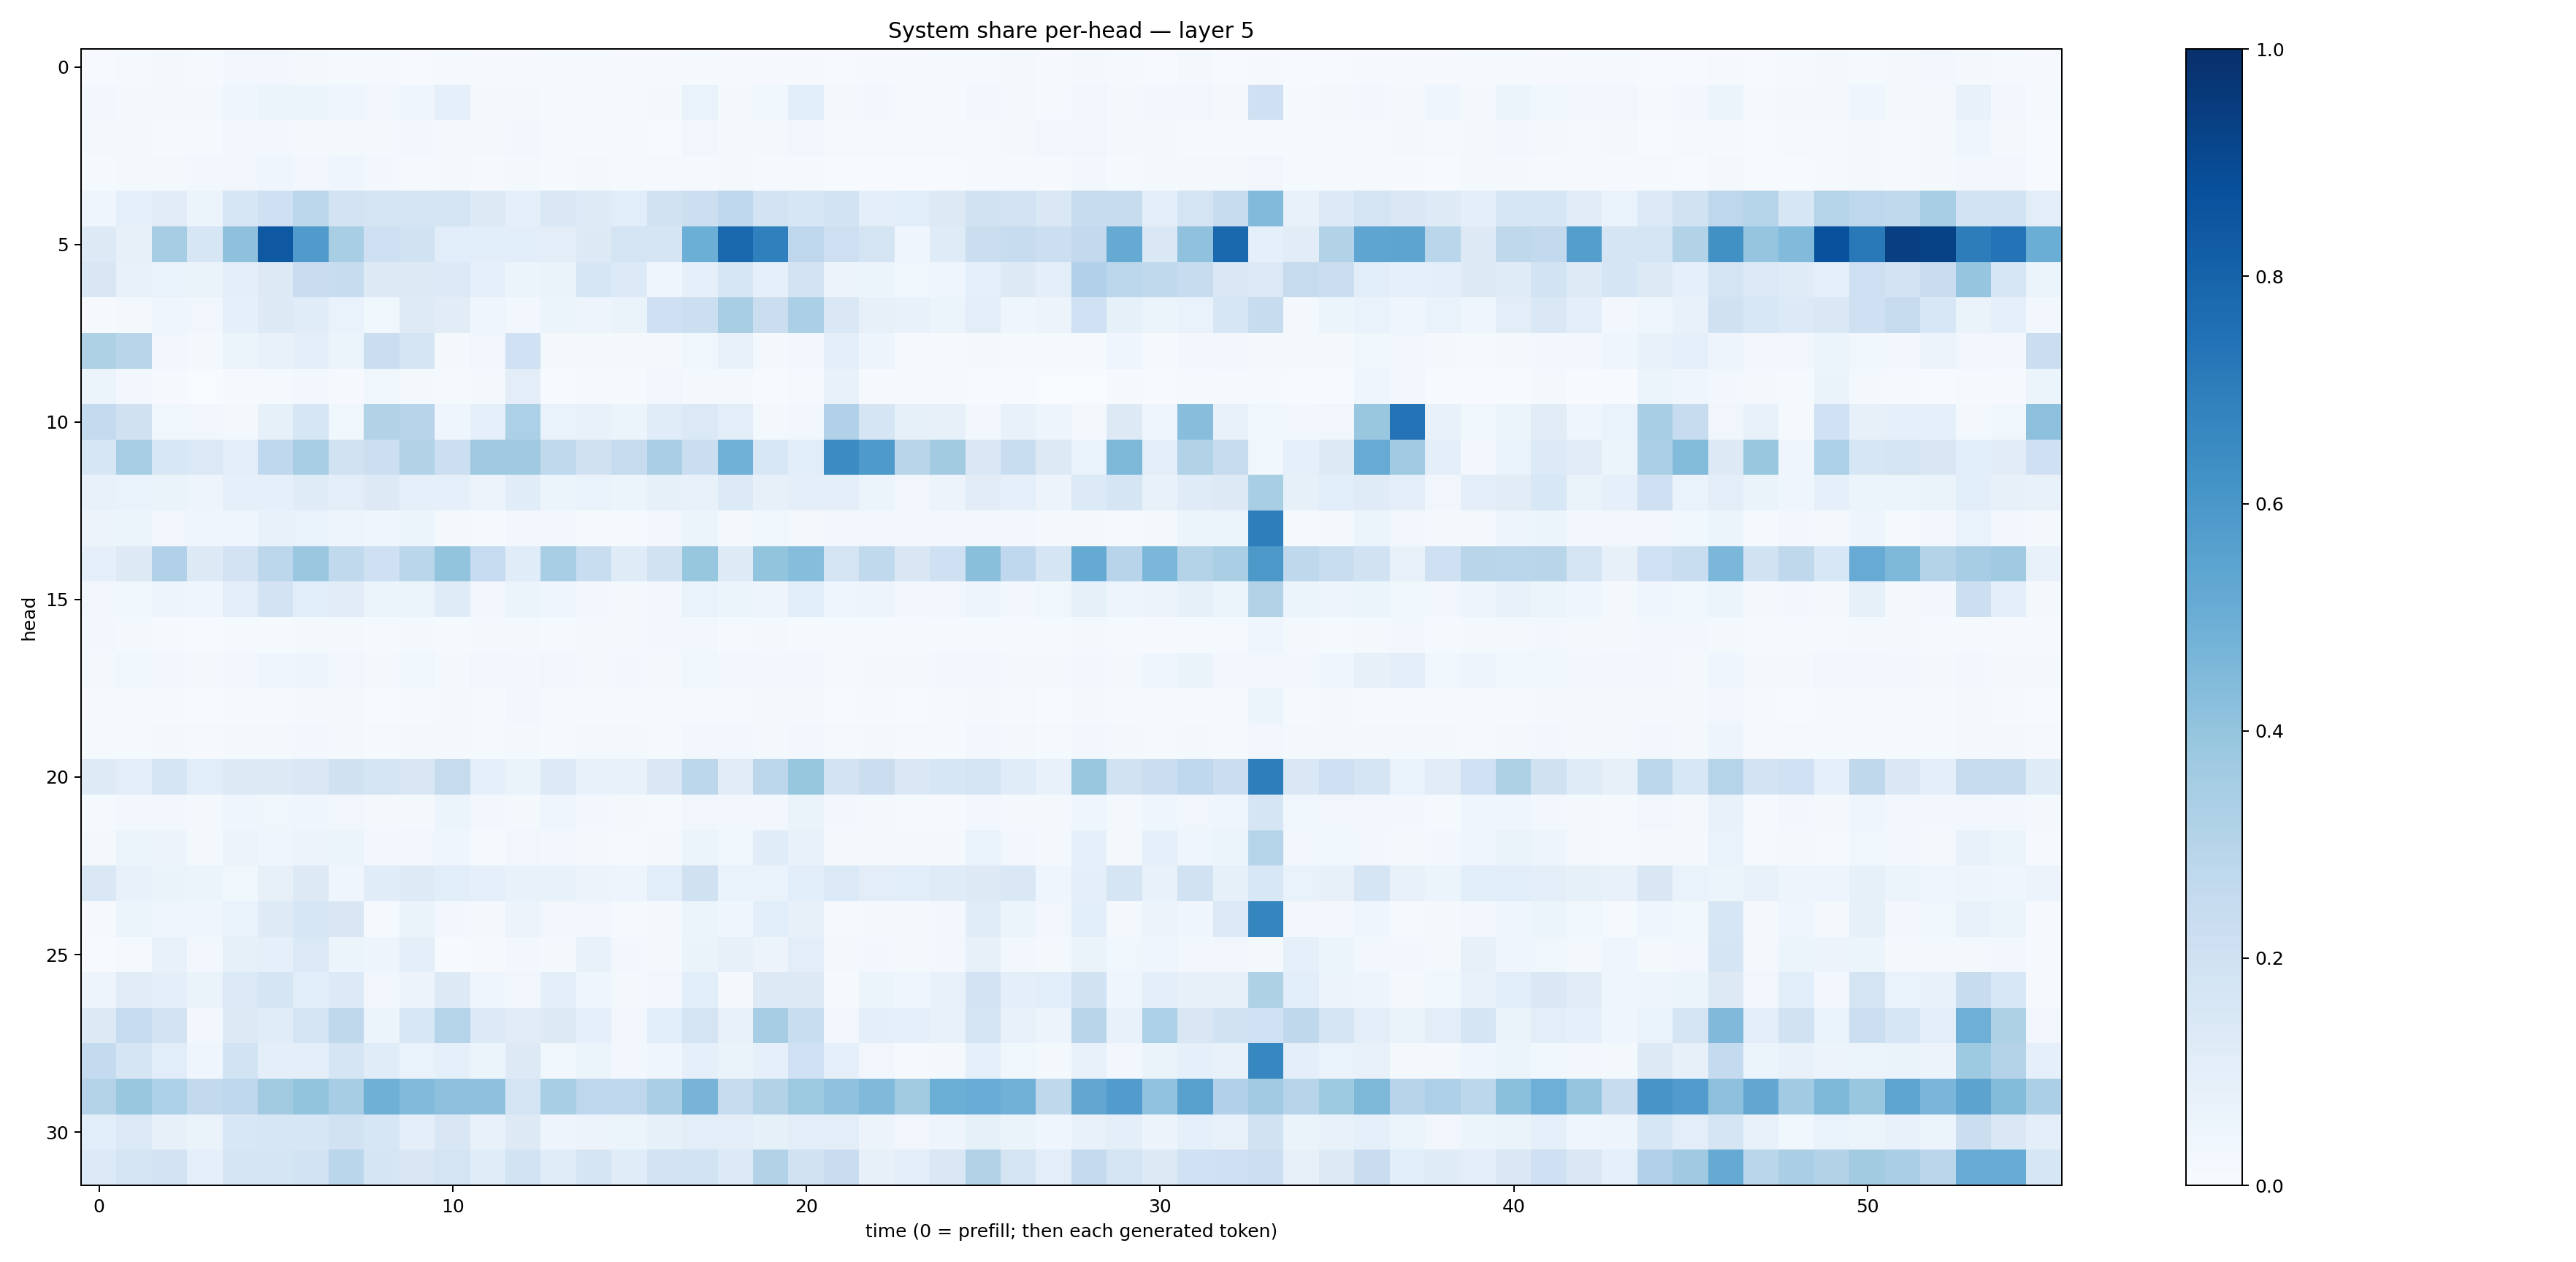

The table this chart was drawn from, first rows:
0.0065702843, 0.015299963, 0.01591515, 0.015340858, 0.023978984, 0.028257534, 0.017646637, 0.014484196, 0.013957092, 0.0077353967, 0.0127250645, 0.00895856, 0.008047754, 0.014855777, 0.014226576, 0.0097095445, 0.008146141, 0.014030647, 0.007872317, 0.008635241, 0.0111511, 0.0077776653, 0.009565094, 0.008693508
0.02424, 0.0217, 0.0211, 0.01642, 0.04267, 0.05362, 0.05393, 0.04634, 0.03314, 0.04625, 0.08798, 0.02339, 0.01711, 0.01363, 0.01065, 0.007883, 0.01577, 0.06672, 0.02086, 0.03769, 0.1065, 0.02326, 0.02701, 0.01321
0.02241, 0.02001, 0.01521, 0.01252, 0.03143, 0.0248, 0.02077, 0.02278, 0.01583, 0.02983, 0.01717, 0.01675, 0.02597, 0.01239, 0.01337, 0.008753, 0.007051, 0.03154, 0.01655, 0.01802, 0.03132, 0.01051, 0.01121, 0.008812
0.01274, 0.01904, 0.02308, 0.02607, 0.03486, 0.03977, 0.02411, 0.03967, 0.02757, 0.01299, 0.01862, 0.01164, 0.02166, 0.01303, 0.01688, 0.01243, 0.007929, 0.01142, 0.01917, 0.00956, 0.01335, 0.00738, 0.006988, 0.005084
0.04651, 0.0903, 0.1122, 0.0613, 0.1593, 0.2103, 0.2785, 0.1802, 0.1771, 0.179, 0.174, 0.125, 0.09254, 0.1432, 0.1219, 0.1082, 0.1929, 0.2161, 0.2666, 0.1821, 0.1567, 0.1869, 0.1011, 0.1065
0.1308, 0.08064, 0.3501, 0.1604, 0.4119, 0.8424, 0.5794, 0.3415, 0.2088, 0.1892, 0.1056, 0.1059, 0.1088, 0.1046, 0.1292, 0.1736, 0.1707, 0.4976, 0.7775, 0.6881, 0.2736, 0.2125, 0.1727, 0.04273
0.1489, 0.07271, 0.06702, 0.06593, 0.09742, 0.1323, 0.228, 0.2346, 0.1315, 0.127, 0.1362, 0.09225, 0.05432, 0.06577, 0.161, 0.1352, 0.04409, 0.08731, 0.1622, 0.09051, 0.1798, 0.05853, 0.05902, 0.03727
0.01002, 0.02079, 0.04454, 0.03135, 0.09142, 0.1267, 0.1168, 0.06938, 0.03642, 0.1228, 0.1107, 0.04136, 0.0292, 0.05317, 0.05035, 0.06318, 0.206, 0.217, 0.3408, 0.2195, 0.3355, 0.1463, 0.08189, 0.0711
0.3219, 0.2929, 0.0331, 0.01779, 0.06169, 0.07493, 0.09856, 0.05325, 0.2229, 0.1652, 0.02284, 0.03236, 0.2006, 0.02217, 0.02075, 0.01866, 0.02012, 0.03594, 0.07249, 0.0197, 0.0299, 0.09617, 0.04784, 0.009531
0.05093, 0.03117, 0.007908, 0.003452, 0.008196, 0.01425, 0.0257, 0.009074, 0.03747, 0.01925, 0.01473, 0.02152, 0.105, 0.004404, 0.01253, 0.008747, 0.03319, 0.02055, 0.02242, 0.004075, 0.012, 0.07171, 0.009216, 0.01074
0.2576, 0.199, 0.03614, 0.03368, 0.02057, 0.08206, 0.1628, 0.03824, 0.3107, 0.2943, 0.04575, 0.08668, 0.3303, 0.06883, 0.07658, 0.05942, 0.1137, 0.1394, 0.1043, 0.02295, 0.02826, 0.3166, 0.1647, 0.08537
0.1574, 0.3451, 0.1526, 0.1403, 0.1046, 0.2681, 0.343, 0.1875, 0.2154, 0.3127, 0.2169, 0.3705, 0.3694, 0.2648, 0.1974, 0.2438, 0.3367, 0.2264, 0.4866, 0.1555, 0.108, 0.6458, 0.5885, 0.2902
0.0715, 0.0699, 0.06501, 0.04798, 0.08794, 0.09014, 0.1178, 0.1053, 0.1272, 0.08652, 0.0906, 0.05744, 0.1167, 0.0529, 0.06886, 0.0612, 0.08283, 0.07113, 0.1349, 0.07861, 0.09533, 0.09948, 0.06179, 0.03336
0.05782, 0.05981, 0.03504, 0.04242, 0.04514, 0.07619, 0.0695, 0.04988, 0.04301, 0.05403, 0.02316, 0.01401, 0.02528, 0.02959, 0.01025, 0.01533, 0.02572, 0.05193, 0.01871, 0.03811, 0.02192, 0.02389, 0.03139, 0.02675
0.08679, 0.1275, 0.3174, 0.129, 0.181, 0.2808, 0.382, 0.2625, 0.2091, 0.2872, 0.3993, 0.2497, 0.1152, 0.3462, 0.2317, 0.1184, 0.1916, 0.3917, 0.1236, 0.3997, 0.4301, 0.1768, 0.2623, 0.1493
0.03222, 0.03687, 0.05019, 0.03926, 0.1022, 0.1799, 0.1084, 0.1099, 0.05275, 0.05094, 0.119, 0.03257, 0.05984, 0.0404, 0.02718, 0.01766, 0.02851, 0.06918, 0.05197, 0.04923, 0.1061, 0.04018, 0.04769, 0.02916
0.02485, 0.02077, 0.00957, 0.006376, 0.01435, 0.01538, 0.01796, 0.01738, 0.01442, 0.02296, 0.01462, 0.01864, 0.0225, 0.01462, 0.01928, 0.02116, 0.02486, 0.02805, 0.01532, 0.01913, 0.01513, 0.01215, 0.01378, 0.01035
0.01944, 0.03875, 0.02698, 0.01887, 0.02832, 0.04226, 0.05014, 0.03463, 0.0181, 0.03835, 0.01995, 0.0322, 0.03016, 0.03408, 0.02235, 0.02617, 0.0164, 0.0388, 0.02872, 0.0299, 0.02469, 0.01547, 0.01896, 0.0209
0.01121, 0.01519, 0.008851, 0.006785, 0.01529, 0.01472, 0.023, 0.01984, 0.007277, 0.01561, 0.01645, 0.01455, 0.02368, 0.01065, 0.01369, 0.01177, 0.00839, 0.01459, 0.01498, 0.01896, 0.0162, 0.00441, 0.01109, 0.007475
0.01357, 0.01536, 0.01628, 0.01155, 0.01746, 0.0221, 0.02802, 0.01975, 0.01196, 0.01996, 0.01771, 0.0146, 0.01705, 0.0122, 0.01946, 0.0167, 0.01369, 0.03117, 0.02532, 0.02228, 0.0255, 0.01212, 0.01672, 0.01063
0.1224, 0.1024, 0.1684, 0.1085, 0.1293, 0.1307, 0.1478, 0.1966, 0.1739, 0.1503, 0.2449, 0.08673, 0.06513, 0.1335, 0.07449, 0.07412, 0.1481, 0.2808, 0.1095, 0.2811, 0.3943, 0.1825, 0.2188, 0.1474
0.01494, 0.02351, 0.02452, 0.01603, 0.04115, 0.03561, 0.04034, 0.03476, 0.02033, 0.01836, 0.06232, 0.02731, 0.0218, 0.04361, 0.02603, 0.01708, 0.01507, 0.0332, 0.0262, 0.02931, 0.06384, 0.02372, 0.02326, 0.0144
0.02228, 0.05945, 0.05503, 0.02281, 0.05849, 0.04303, 0.0564, 0.0586, 0.02818, 0.0335, 0.04261, 0.01175, 0.03147, 0.02831, 0.01663, 0.01016, 0.02268, 0.06111, 0.03631, 0.1155, 0.07041, 0.0196, 0.02228, 0.02209
0.1418, 0.07083, 0.06305, 0.06039, 0.03839, 0.08064, 0.1264, 0.04144, 0.1151, 0.1236, 0.1084, 0.0862, 0.07226, 0.07717, 0.05583, 0.04984, 0.1077, 0.1959, 0.06968, 0.06652, 0.1091, 0.1397, 0.1025, 0.1075
0.009468, 0.05135, 0.04675, 0.04315, 0.0667, 0.1244, 0.1568, 0.1495, 0.01518, 0.06442, 0.03044, 0.02323, 0.05676, 0.03502, 0.03367, 0.01339, 0.0219, 0.05225, 0.04208, 0.1083, 0.07825, 0.008522, 0.0202, 0.02271
0.007708, 0.01515, 0.07095, 0.02696, 0.08359, 0.09288, 0.1388, 0.05949, 0.0507, 0.1008, 0.007275, 0.01145, 0.02686, 0.01567, 0.07079, 0.02713, 0.01603, 0.06355, 0.08086, 0.05504, 0.1016, 0.02147, 0.02414, 0.01949
0.05069, 0.1116, 0.09642, 0.06258, 0.1368, 0.1658, 0.1061, 0.1363, 0.03246, 0.05577, 0.1262, 0.04465, 0.03325, 0.09394, 0.04199, 0.02218, 0.03325, 0.1056, 0.02343, 0.129, 0.1269, 0.0117, 0.05421, 0.04197
0.1284, 0.2477, 0.1817, 0.02997, 0.1309, 0.1161, 0.1775, 0.2714, 0.06063, 0.1537, 0.3015, 0.1362, 0.1125, 0.1292, 0.09271, 0.03366, 0.1082, 0.1759, 0.07804, 0.3497, 0.2334, 0.03483, 0.09936, 0.0873
0.2552, 0.1697, 0.1076, 0.04302, 0.1836, 0.09767, 0.09444, 0.1679, 0.1169, 0.06721, 0.09202, 0.05162, 0.1296, 0.03672, 0.06148, 0.02382, 0.0408, 0.08752, 0.06498, 0.08913, 0.2015, 0.08945, 0.03255, 0.008922
0.3057, 0.389, 0.3283, 0.2587, 0.2738, 0.362, 0.3997, 0.3512, 0.4908, 0.4415, 0.4161, 0.4117, 0.1722, 0.3408, 0.2772, 0.2736, 0.3397, 0.4695, 0.246, 0.3091, 0.3752, 0.4101, 0.4469, 0.3606
0.108, 0.1396, 0.08086, 0.06252, 0.1554, 0.1592, 0.1637, 0.1878, 0.1605, 0.09416, 0.1505, 0.07197, 0.1298, 0.04835, 0.05818, 0.05208, 0.08435, 0.1045, 0.1025, 0.08424, 0.1022, 0.1033, 0.05764, 0.03315
0.1343, 0.1652, 0.1833, 0.09028, 0.1718, 0.1688, 0.1837, 0.2859, 0.1645, 0.1523, 0.1732, 0.1163, 0.1837, 0.1151, 0.1645, 0.1153, 0.182, 0.1844, 0.1358, 0.3151, 0.1923, 0.2301, 0.08113, 0.1035
